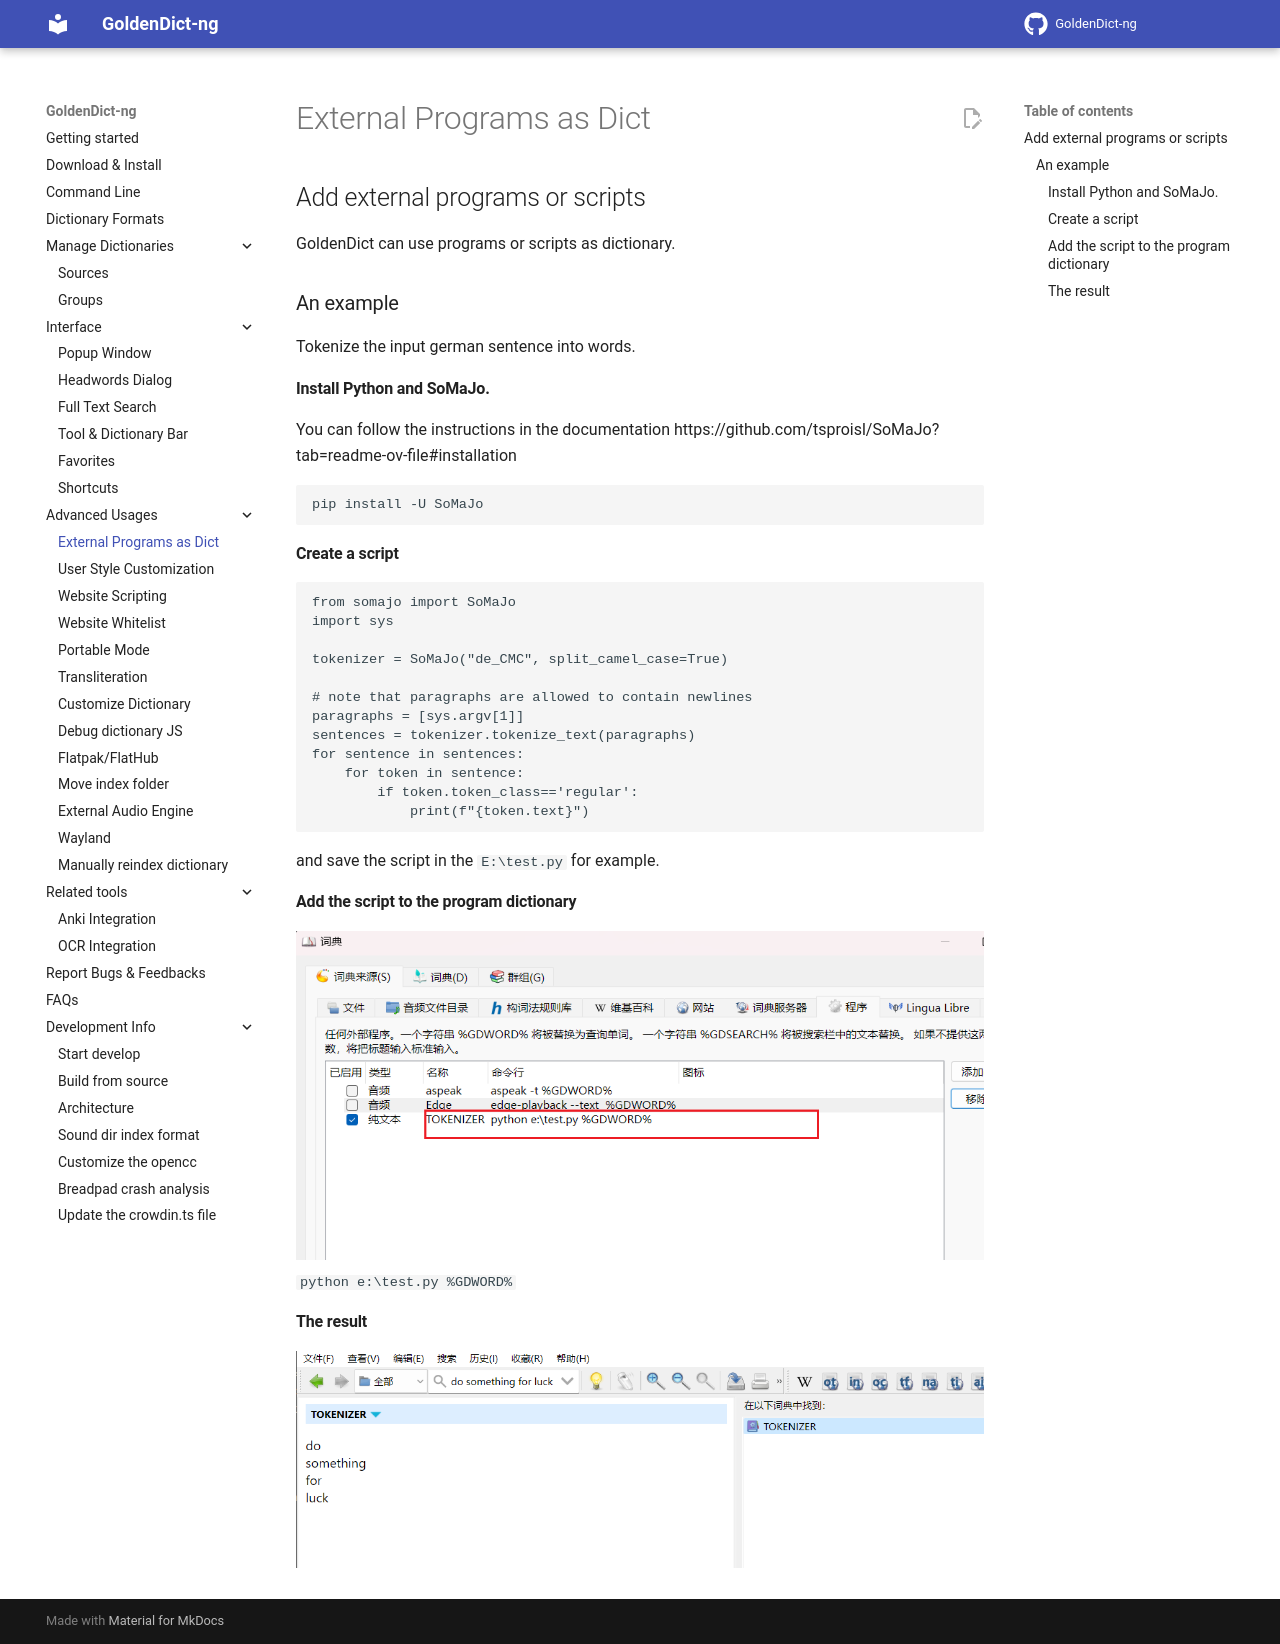

repository: xiaoyifang/goldendict-ng · page: howto/how to add a program as dictionary/index.html · generator: mkdocs

## Add external programs or scripts

GoldenDict can use programs or scripts as dictionary.

### An example

Tokenize the input german sentence into words.

#### Install Python and SoMaJo.

You can follow the instructions in the documentation https://github.com/tsproisl/SoMaJo?tab=readme-ov-file#installation

```
pip install -U SoMaJo
```

#### Create a script

```
from somajo import SoMaJo
import sys

tokenizer = SoMaJo("de_CMC", split_camel_case=True)

# note that paragraphs are allowed to contain newlines
paragraphs = [sys.argv[1]]
sentences = tokenizer.tokenize_text(paragraphs)
for sentence in sentences:
    for token in sentence:
        if token.token_class=='regular':
            print(f"{token.text}")
```

and save the script in the `E:\test.py` for example.

#### Add the script to the program dictionary

![Add the script as program dictionary](add-program-dictionary.png)
`python e:\test.py %GDWORD%`

#### The result

![](program-result.png)
